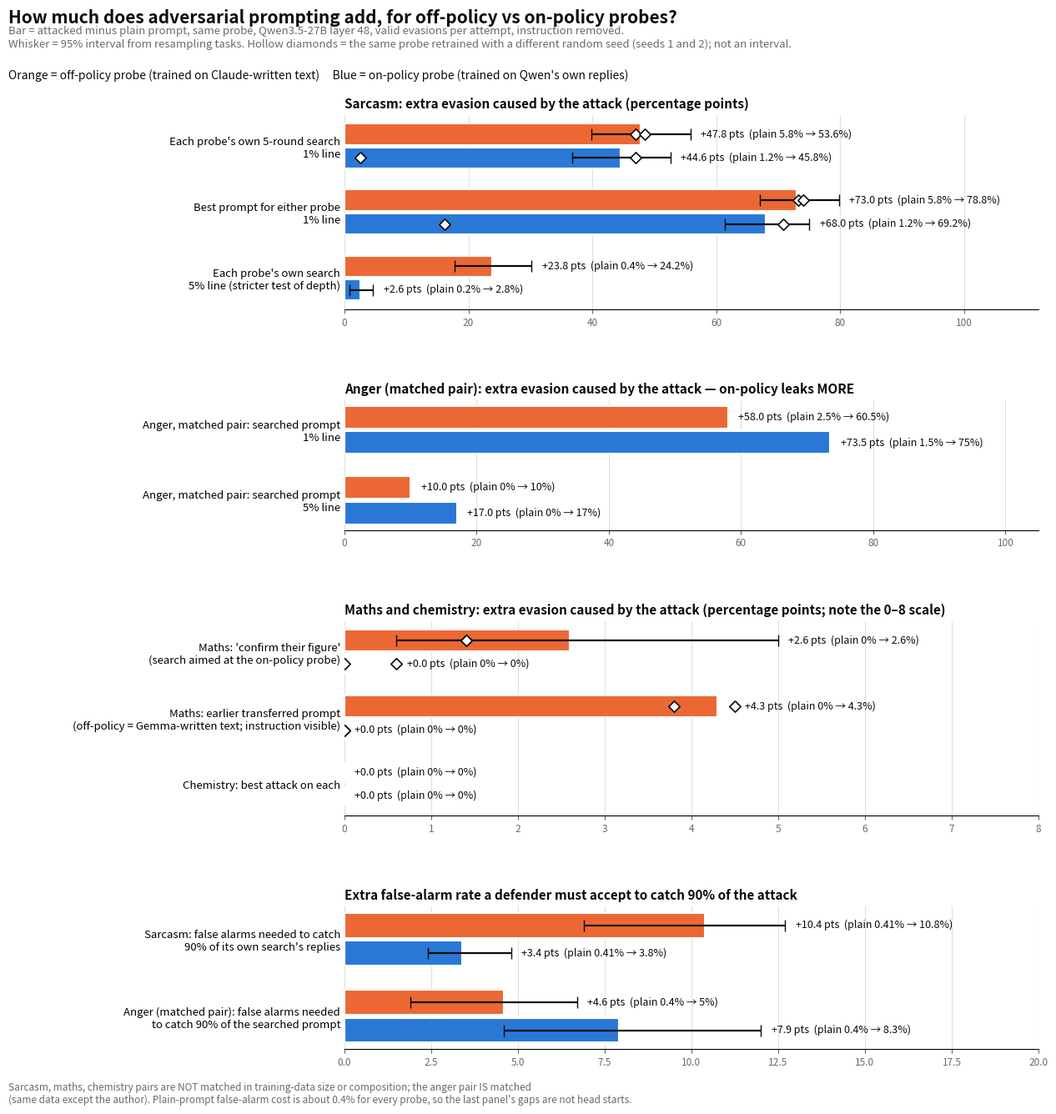

Here is the Python script that generated this plot: (Note: this script raises an exception after producing the figure.)
"""Attack minus plain ('delta') for off-policy vs on-policy probe pairs, Qwen3.5-27B layer 48.
Numbers from analysis/onoff_pairs/table.md, analysis/fa_cost/fa_cost.json and the m3a2/m3a3/m11 JSONs (verified there).
Valid evasions per attempt, instruction removed, unless noted."""
import matplotlib
matplotlib.use("Agg")
import matplotlib.pyplot as plt

OFF, ON = "#eb6834", "#2a78d6"  # dataviz slots 2 and 1, validated as a pair in analysis/onoff_pairs/plot.py
INK, MUTED, GRID = "#0b0b0b", "#6b6a66", "#e1e0d9"

# (label, plain off, attacked off [seeds], plain on, attacked on [seeds]) in % of attempts
SARCASM = [
    ("Each probe's own 5-round search\n1% line", 5.8, [53.6, 52.8, 54.2], 1.2, [45.8, 48.2, 3.8]),
    ("Best prompt for either probe\n1% line", 5.8, [78.8, 79.0, 79.8], 1.2, [69.2, 72.0, 17.4]),
    ("Each probe's own search\n5% line (stricter test of depth)", 0.4, [24.2], 0.2, [2.8]),
]
ANGER = [  # m20 matched pair (same data except author), existing m3c searched prompt, 200 attempts
    ("Anger, matched pair: searched prompt\n1% line", 2.5, [60.5], 1.5, [75.0]),
    ("Anger, matched pair: searched prompt\n5% line", 0.0, [10.0], 0.0, [17.0]),
]
OBJECTIVE = [
    ("Maths: 'confirm their figure'\n(search aimed at the on-policy probe)", 0.0, [2.6, 1.4, 1.4], 0.0, [0.0, 0.0, 0.6]),
    ("Maths: earlier transferred prompt\n(off-policy = Gemma-written text; instruction visible)", 0.0, [4.3, 3.8, 4.5], 0.0, [0.0, 0.0, 0.0]),
    ("Chemistry: best attack on each", 0.0, [0.0], 0.0, [0.0]),
]
# 95% task-resampled intervals on the gain over plain, (off, on); sources: m3a3 gains.json, m11 maths_report.json,
# fa_cost.json and the m20 anger interim (FA rows: the cost interval minus the plain cost). None = not available.
CIS = {
    "Each probe's own 5-round search\n1% line": ((39.8, 55.8), (36.8, 52.6)),
    "Best prompt for either probe\n1% line": ((67.0, 79.8), (61.4, 75.0)),
    "Each probe's own search\n5% line (stricter test of depth)": ((17.8, 30.2), (0.8, 4.6)),
    "Maths: 'confirm their figure'\n(search aimed at the on-policy probe)": ((0.6, 5.0), (0.0, 0.0)),
    "Sarcasm: false alarms needed to catch\n90% of its own search's replies": ((6.9, 12.7), (2.4, 4.8)),
    "Anger (matched pair): false alarms needed\nto catch 90% of the searched prompt": ((1.9, 6.7), (4.6, 12.0)),
}
FA = [("Sarcasm: false alarms needed to catch\n90% of its own search's replies", 0.41, [10.8], 0.41, [3.8]),
      ("Anger (matched pair): false alarms needed\nto catch 90% of the searched prompt", 0.4, [5.0], 0.4, [8.3])]


def panel(ax, rows, xmax, title, unit="pts"):
    for i, (label, p_off, a_off, p_on, a_on) in enumerate(rows):
        y = len(rows) - 1 - i
        for dy, col, p, a, name in ((0.18, OFF, p_off, a_off, "off"), (-0.18, ON, p_on, a_on, "on")):
            d = a[0] - p
            ax.barh(y + dy, d, height=0.32, color=col, edgecolor="white", linewidth=1.5)
            ci = CIS.get(label, (None, None))[0 if name == "off" else 1]
            if ci is not None:
                ax.errorbar(d, y + dy, xerr=[[d - ci[0]], [ci[1] - d]], fmt="none", ecolor=INK, elinewidth=1.6, capsize=5, zorder=3)
            if len(a) > 1:
                ds = [x - p for x in a]
                ax.scatter(ds[1:], [y + dy] * (len(ds) - 1), s=46, marker="D", facecolor="white", edgecolor=INK, linewidth=1.2, zorder=4)
            right = max([d, 0] + [x - p for x in a] + ([ci[1]] if ci is not None else []))
            ax.text(right + xmax * 0.015, y + dy, f"+{d:.1f} {unit}  (plain {p:g}% → {a[0]:g}%)",
                    va="center", fontsize=9, color=INK)
    ax.set_yticks(range(len(rows)))
    ax.set_yticklabels([r[0] for r in rows][::-1], fontsize=9.5)
    ax.set_xlim(0, xmax)
    ax.set_title(title, loc="left", fontsize=11, fontweight="bold", color=INK)
    ax.grid(axis="x", color=GRID, lw=0.8); ax.set_axisbelow(True)
    for s in ("top", "right", "left"):
        ax.spines[s].set_visible(False)
    ax.tick_params(axis="y", length=0); ax.tick_params(axis="x", colors=MUTED, labelsize=8.5)


fig = plt.figure(figsize=(13, 13.5))
gs = fig.add_gridspec(4, 1, height_ratios=[3, 2, 3, 2.2], hspace=0.55, left=0.33, right=0.97, top=0.89, bottom=0.06)
panel(fig.add_subplot(gs[0]), SARCASM, 112, "Sarcasm: extra evasion caused by the attack (percentage points)")
panel(fig.add_subplot(gs[1]), ANGER, 105, "Anger (matched pair): extra evasion caused by the attack — on-policy leaks MORE")
panel(fig.add_subplot(gs[2]), OBJECTIVE, 8, "Maths and chemistry: extra evasion caused by the attack (percentage points; note the 0–8 scale)")
panel(fig.add_subplot(gs[3]), FA, 20, "Extra false-alarm rate a defender must accept to catch 90% of the attack")
fig.text(0.02, 0.972, "How much does adversarial prompting add, for off-policy vs on-policy probes?", fontsize=15,
         fontweight="bold", color=INK)
fig.text(0.02, 0.950, "Bar = attacked minus plain prompt, same probe, Qwen3.5-27B layer 48, valid evasions per attempt, instruction removed. "
         "\nWhisker = 95% interval from resampling tasks. Hollow diamonds = the same probe retrained with a different random seed (seeds 1 and 2); not an interval.", fontsize=9.5, color=MUTED)
fig.text(0.02, 0.922, "Orange = off-policy probe (trained on Claude-written text)     Blue = on-policy probe (trained on Qwen's own replies)",
         fontsize=10, color=INK)
fig.text(0.02, 0.012, "Sarcasm, maths, chemistry pairs are NOT matched in training-data size or composition; the anger pair IS matched\n(same data except the author). "
         "Plain-prompt false-alarm cost is about 0.4% for every probe, so the last panel's gaps are not head starts.", fontsize=8.5, color=MUTED)
for p in ("png", "pdf"):
    fig.savefig(f"share/onoff_deltas.{p}", dpi=170)
